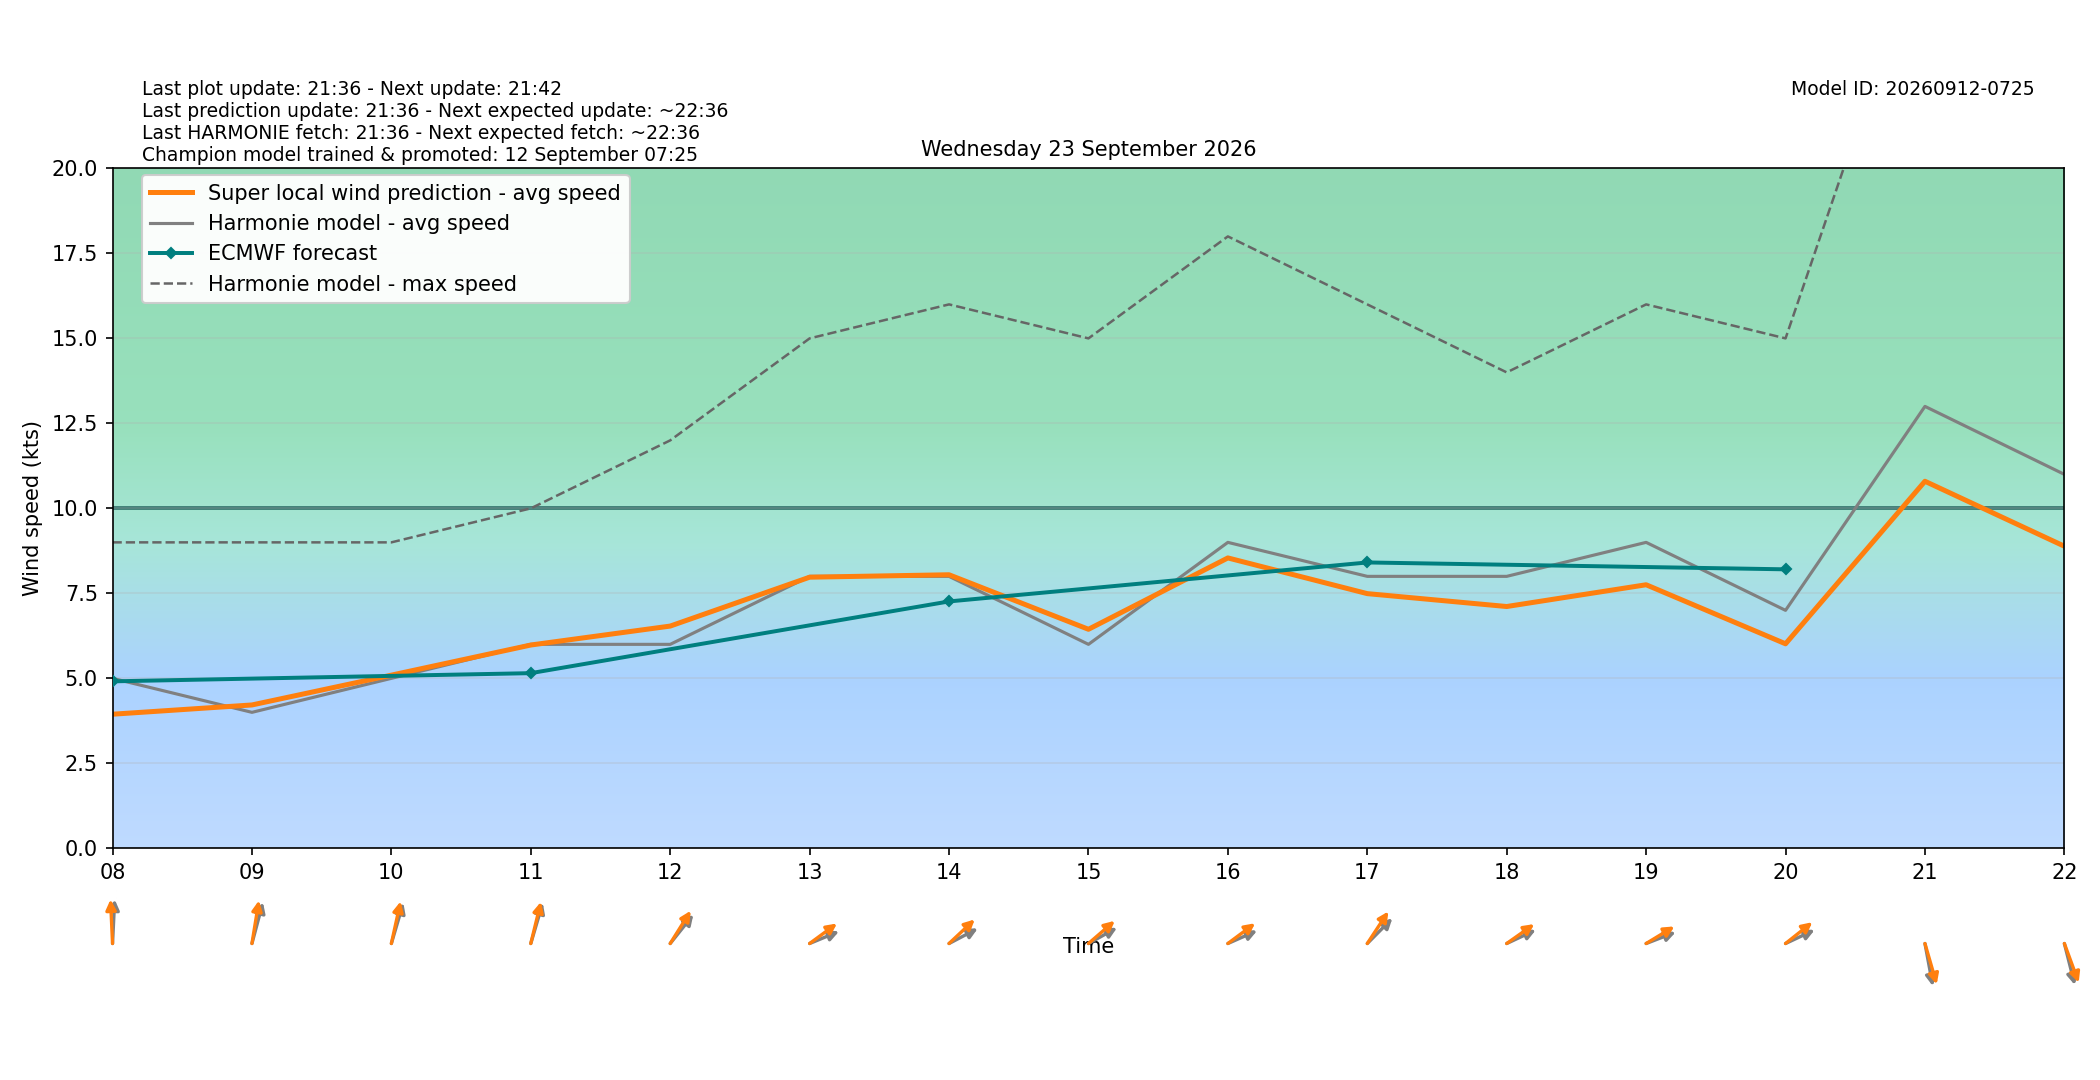

Values plotted in this chart, from the file beside it:
target_time_utc, target_time_local, hour_utc, hour_local, forecast_wind_speed, forecast_wind_min, forecast_wind_max, lstm_pred_wind_speed, delta_speed_lstm_minus_forecast, forecast_wind_dir_deg, lstm_pred_wind_dir_deg, delta_dir_lstm_minus_forecast
2026-09-22T22:00:00Z, 2026-09-23T00:00:00+0200, 22, 00, 2.0, 2.0, 3.0, 1.193, -0.8074, 156.0, 153.6, -2.425
2026-09-22T23:00:00Z, 2026-09-23T01:00:00+0200, 23, 01, 2.0, 2.0, 4.0, 1.213, -0.7873, 163.0, 159.2, -3.807
2026-09-23T00:00:00Z, 2026-09-23T02:00:00+0200, 00, 02, 3.0, 3.0, 4.0, 1.004, -1.996, 126.0, 120.8, -5.233
2026-09-23T01:00:00Z, 2026-09-23T03:00:00+0200, 01, 03, 3.0, 3.0, 4.0, 1.013, -1.987, 126.0, 120.1, -5.859
2026-09-23T02:00:00Z, 2026-09-23T04:00:00+0200, 02, 04, 4.0, 4.0, 6.0, 1.294, -2.706, 140.0, 136.1, -3.872
2026-09-23T03:00:00Z, 2026-09-23T05:00:00+0200, 03, 05, 5.0, 5.0, 8.0, 2.415, -2.585, 169.0, 163.1, -5.859
2026-09-23T04:00:00Z, 2026-09-23T06:00:00+0200, 04, 06, 5.0, 5.0, 8.0, 2.864, -2.136, 175.0, 171.8, -3.192
2026-09-23T05:00:00Z, 2026-09-23T07:00:00+0200, 05, 07, 5.0, 5.0, 8.0, 3.333, -1.667, 180.0, 174.8, -5.196
2026-09-23T06:00:00Z, 2026-09-23T08:00:00+0200, 06, 08, 5.0, 5.0, 9.0, 3.945, -1.055, 184.0, 176.2, -7.784
2026-09-23T07:00:00Z, 2026-09-23T09:00:00+0200, 07, 09, 4.0, 4.0, 9.0, 4.217, 0.2172, 201.0, 193.2, -7.835
2026-09-23T08:00:00Z, 2026-09-23T10:00:00+0200, 08, 10, 5.0, 5.0, 9.0, 5.094, 0.09429, 203.0, 197.6, -5.45
2026-09-23T09:00:00Z, 2026-09-23T11:00:00+0200, 09, 11, 6.0, 6.0, 10.0, 5.98, -0.01965, 203.0, 199.4, -3.62
2026-09-23T10:00:00Z, 2026-09-23T12:00:00+0200, 10, 12, 6.0, 6.0, 12.0, 6.538, 0.5376, 229.0, 222.1, -6.906
2026-09-23T11:00:00Z, 2026-09-23T13:00:00+0200, 11, 13, 8.0, 8.0, 15.0, 7.976, -0.02446, 254.0, 243, -10.97
2026-09-23T12:00:00Z, 2026-09-23T14:00:00+0200, 12, 14, 8.0, 8.0, 16.0, 8.047, 0.04709, 250.0, 237, -13.03
2026-09-23T13:00:00Z, 2026-09-23T15:00:00+0200, 13, 15, 6.0, 6.0, 15.0, 6.443, 0.443, 249.0, 239.1, -9.923
2026-09-23T14:00:00Z, 2026-09-23T16:00:00+0200, 14, 16, 9.0, 9.0, 18.0, 8.542, -0.4578, 253.0, 242.7, -10.3
2026-09-23T15:00:00Z, 2026-09-23T17:00:00+0200, 15, 17, 8.0, 8.0, 16.0, 7.492, -0.5082, 235.0, 223.4, -11.56
2026-09-23T16:00:00Z, 2026-09-23T18:00:00+0200, 16, 18, 8.0, 8.0, 14.0, 7.113, -0.8873, 252.0, 243.9, -8.097
2026-09-23T17:00:00Z, 2026-09-23T19:00:00+0200, 17, 19, 9.0, 9.0, 16.0, 7.753, -1.247, 255.0, 247.2, -7.775
2026-09-23T18:00:00Z, 2026-09-23T20:00:00+0200, 18, 20, 7.0, 7.0, 15.0, 6.016, -0.984, 252.0, 241.1, -10.88
2026-09-23T19:00:00Z, 2026-09-23T21:00:00+0200, 19, 21, 13.0, 13.0, 27.0, 10.8, -2.203, 345.0, 337.5, -7.535
2026-09-23T20:00:00Z, 2026-09-23T22:00:00+0200, 20, 22, 11.0, 11.0, 23.0, 8.886, -2.114, 340.0, 332.1, -7.854
2026-09-23T21:00:00Z, 2026-09-23T23:00:00+0200, 21, 23, 11.0, 11.0, 20.0, 8.561, -2.439, 338.0, 330.7, -7.292
